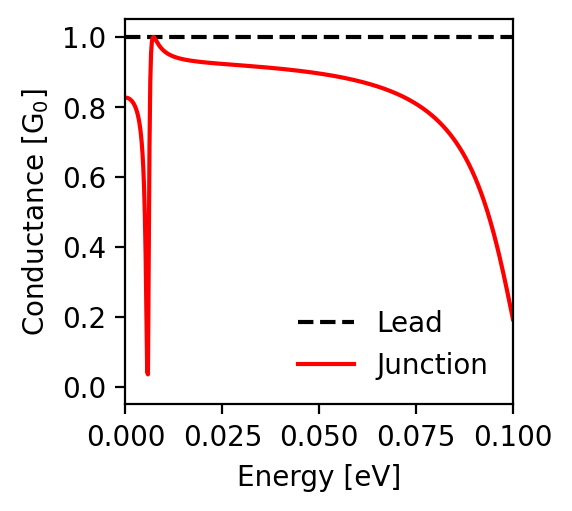

Source data for this figure (header and first rows):
energy; conductance_lead; conductance_junction
-0.1; 1.0; 0.193
-0.0998; 1.0; 0.204
-0.0996; 1.0; 0.215
-0.0994; 1.0; 0.226
-0.0992; 1.0; 0.237
-0.099; 1.0; 0.247
-0.0988; 1.0; 0.258
-0.0986; 1.0; 0.269
-0.0984; 1.0; 0.279
-0.0982; 1.0; 0.29
-0.098; 1.0; 0.3
-0.0978; 1.0; 0.31
-0.0976; 1.0; 0.32
-0.0974; 1.0; 0.33
-0.0972; 1.0; 0.34
-0.097; 1.0; 0.35
-0.0968; 1.0; 0.36
-0.0966; 1.0; 0.369
-0.0964; 1.0; 0.379
-0.0962; 1.0; 0.388
-0.096; 1.0; 0.397
-0.0958; 1.0; 0.406
-0.0956; 1.0; 0.414
-0.0954; 1.0; 0.423
-0.0952; 1.0; 0.432
-0.095; 1.0; 0.44
-0.0948; 1.0; 0.448
-0.0946; 1.0; 0.456
-0.0944; 1.0; 0.464
-0.0942; 1.0; 0.472
-0.094; 1.0; 0.479
-0.0938; 1.0; 0.487
-0.0936; 1.0; 0.494
-0.0934; 1.0; 0.501
-0.0932; 1.0; 0.508
-0.093; 1.0; 0.515
-0.0928; 1.0; 0.522
-0.0926; 1.0; 0.529
-0.0924; 1.0; 0.535
-0.0922; 1.0; 0.541
-0.092; 1.0; 0.548
-0.0918; 1.0; 0.554
-0.0916; 1.0; 0.56
-0.0914; 1.0; 0.566
-0.0912; 1.0; 0.571
-0.091; 1.0; 0.577
-0.0908; 1.0; 0.583
-0.0906; 1.0; 0.588
-0.0904; 1.0; 0.593
-0.0902; 1.0; 0.599
-0.09; 1.0; 0.604
-0.0898; 1.0; 0.609
-0.0896; 1.0; 0.614
-0.0894; 1.0; 0.619
-0.0892; 1.0; 0.623
-0.089; 1.0; 0.628
-0.0888; 1.0; 0.632
-0.0886; 1.0; 0.637
-0.0884; 1.0; 0.641
-0.0882; 1.0; 0.646
... 941 more rows
